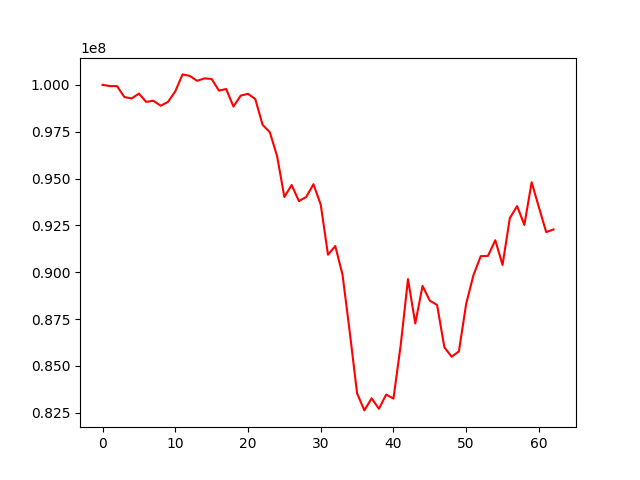

Data behind this chart, as committed beside it:
, 0
0, 100000000
1, 99934156
2, 99929527
3, 99347678
4, 99272655
5, 99532267
6, 99089607
7, 99149929
8, 98883442
9, 99090369
10, 99648943
11, 100556374
12, 100475566
13, 100214060
14, 100343370
15, 100313568
16, 99693763
17, 99774360
18, 98842617
19, 99424907
20, 99518816
21, 99242475
22, 97869822
23, 97470961
24, 96192494
25, 94013805
26, 94654260
27, 93794667
28, 94013271
29, 94693796
30, 93608728
31, 90932790
32, 91396362
33, 89860223
34, 86774968
35, 83534779
36, 82623745
37, 83268927
38, 82711222
39, 83469209
40, 83257247
41, 86118431
42, 89632976
43, 87262788
44, 89267090
45, 88480600
46, 88251593
47, 85991947
48, 85488660
49, 85774130
50, 88313724
51, 89841679
52, 90854252
53, 90871300
54, 91706922
55, 90385373
56, 92880871
57, 93527896
58, 92521499
59, 94800276
... 3 more rows
